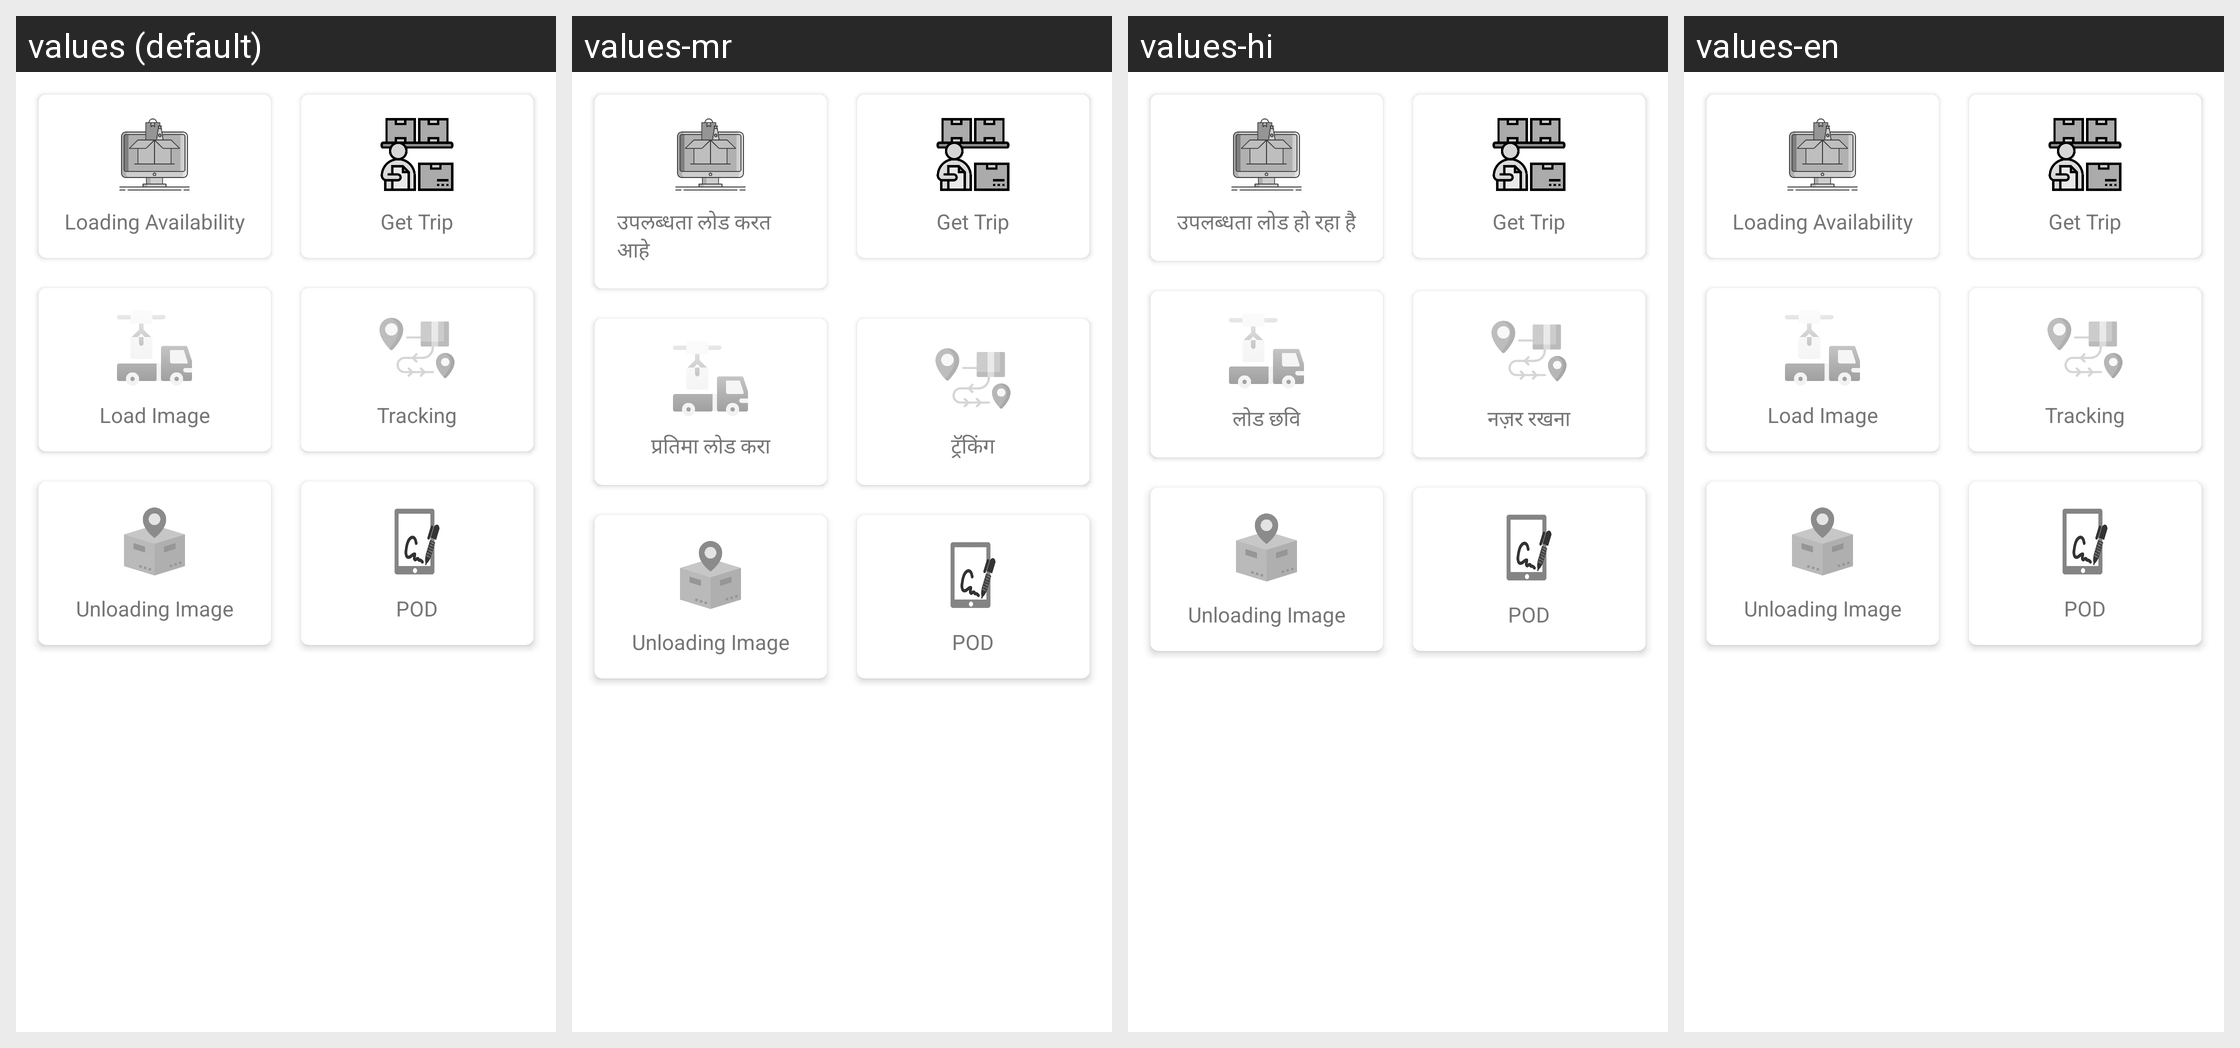

Here is an Android app screen in its default locale and in the app's own translations. Write out the translated-string differences for the strings that appear on this screen.
Android screen res/layout/activity_main.xml rendered under 4 locales, left to right: values (default), values-mr, values-hi, values-en. Device: Nexus 5 (rendered at 1080×1920; each locale shown at half size, 540×960, under a caption strip naming it); theme Theme.DriverManagement.
Strings drawn on this screen, with the default value and each locale's value (text and hints the layout hard-codes, and strings that could not be matched under every locale, appear in the picture but are not listed):

loading_availability
  values: Loading Availability
  values-mr: उपलब्धता लोड करत आहे
  values-hi: उपलब्धता लोड हो रहा है
  values-en: Loading Availability

load_image
  values: Load Image
  values-mr: प्रतिमा लोड करा
  values-hi: लोड छवि
  values-en: Load Image

tracking
  values: Tracking
  values-mr: ट्रॅकिंग
  values-hi: नज़र रखना
  values-en: Tracking
